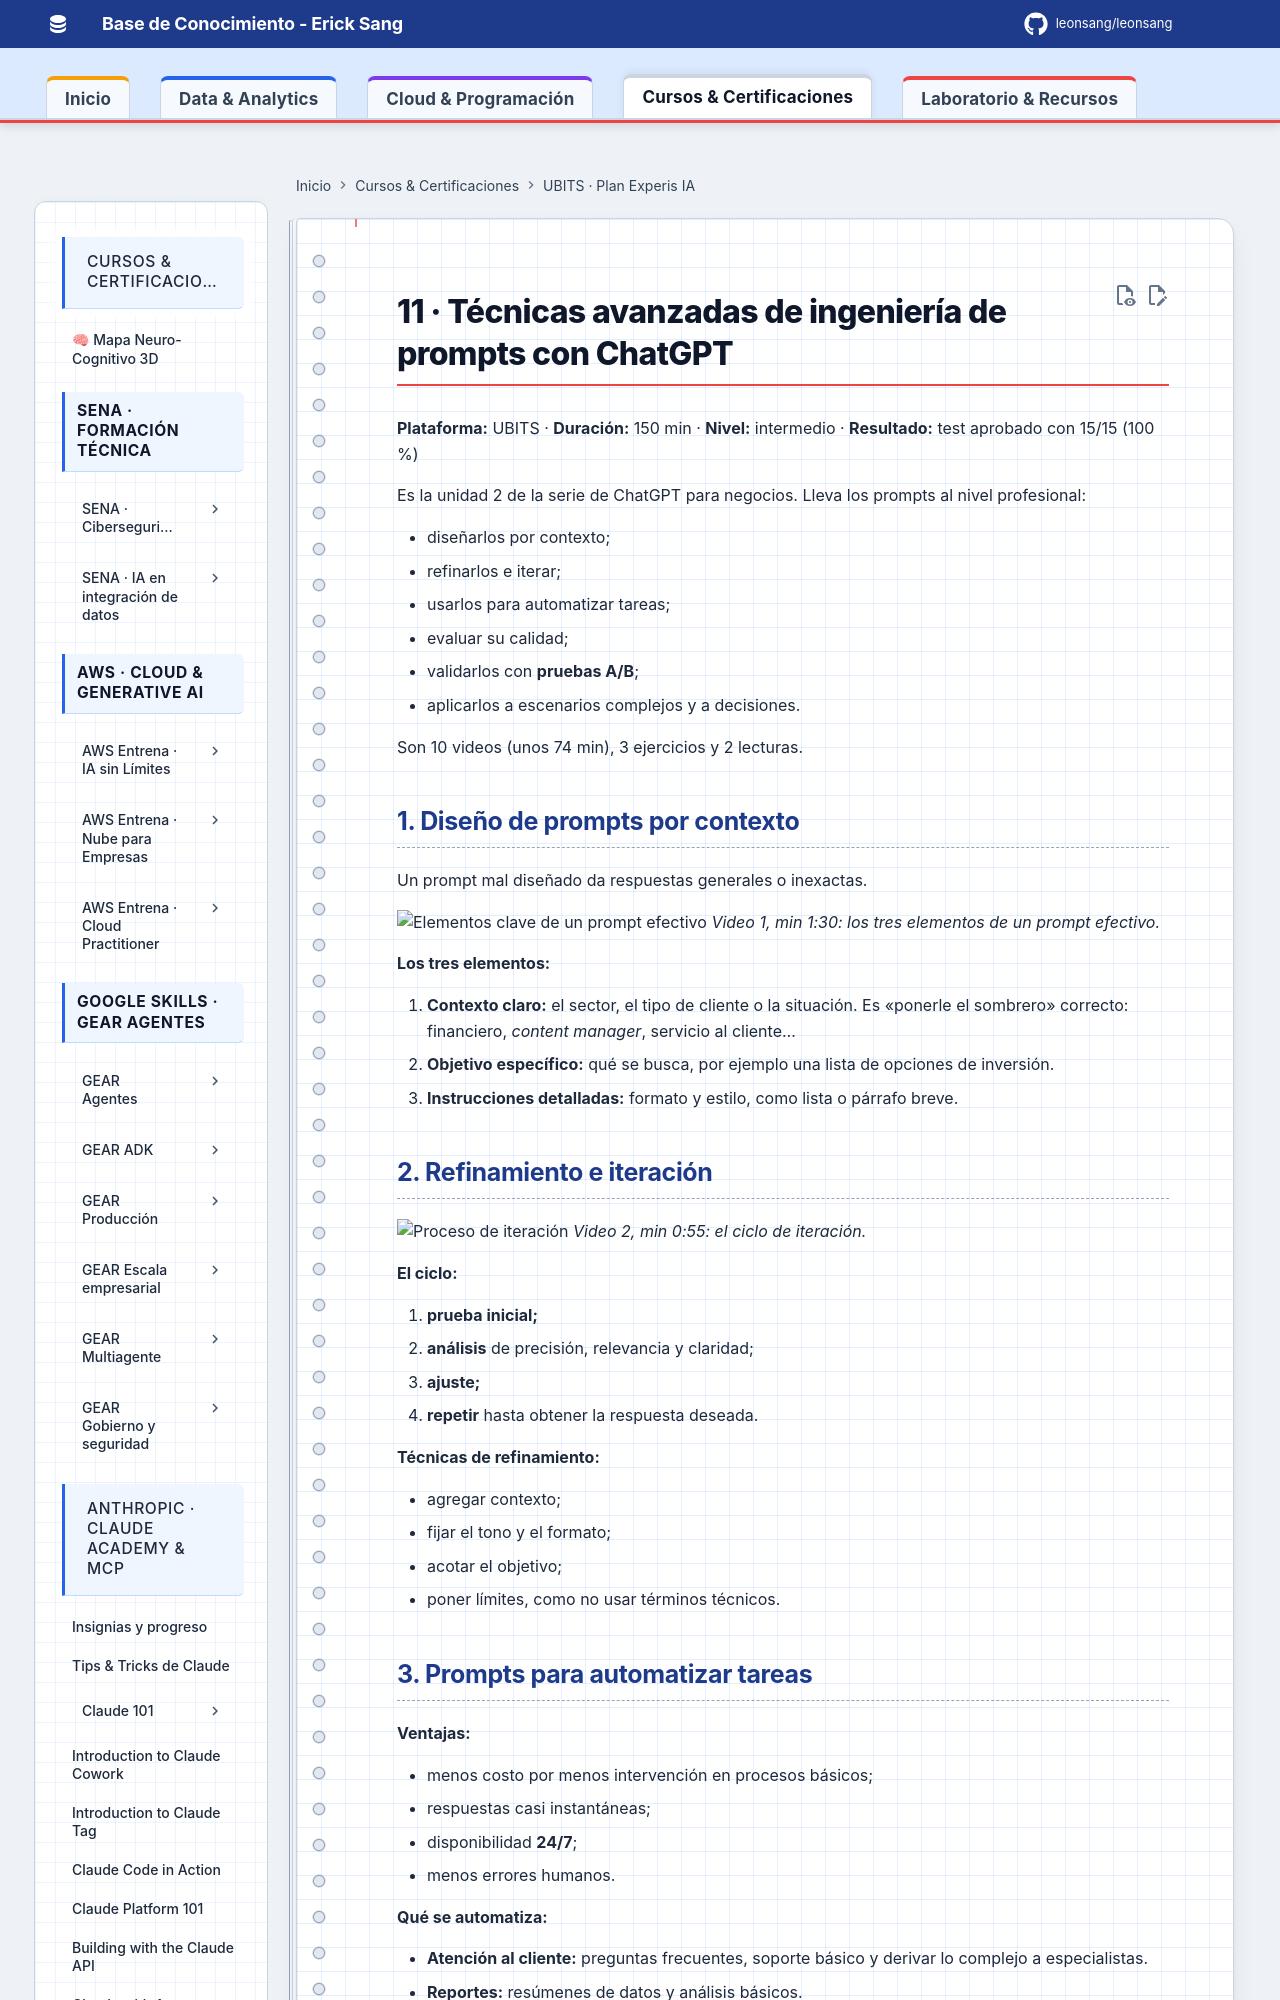

repository: Leonsang/Leonsang · page: cursos/ubits-experis-ia/11-tecnicas-avanzadas-prompts/index.html · generator: mkdocs

# 11 · Técnicas avanzadas de ingeniería de prompts con ChatGPT

**Plataforma:** UBITS · **Duración:** 150 min · **Nivel:** intermedio · **Resultado:** test aprobado con 15/15 (100 %)

Es la unidad 2 de la serie de ChatGPT para negocios. Lleva los prompts al nivel profesional:

- diseñarlos por contexto;
- refinarlos e iterar;
- usarlos para automatizar tareas;
- evaluar su calidad;
- validarlos con **pruebas A/B**;
- aplicarlos a escenarios complejos y a decisiones.

Son 10 videos (unos 74 min), 3 ejercicios y 2 lecturas.

## 1. Diseño de prompts por contexto

Un prompt mal diseñado da respuestas generales o inexactas.

![Elementos clave de un prompt efectivo](evidencias/11-v01-elementos.png)
*Video 1, min 1:30: los tres elementos de un prompt efectivo.*

**Los tres elementos:**

1. **Contexto claro:** el sector, el tipo de cliente o la situación. Es «ponerle el sombrero» correcto: financiero, *content manager*, servicio al cliente…
2. **Objetivo específico:** qué se busca, por ejemplo una lista de opciones de inversión.
3. **Instrucciones detalladas:** formato y estilo, como lista o párrafo breve.

## 2. Refinamiento e iteración

![Proceso de iteración](evidencias/11-v02-iteracion.png)
*Video 2, min 0:55: el ciclo de iteración.*

**El ciclo:**

1. **prueba inicial;**
2. **análisis** de precisión, relevancia y claridad;
3. **ajuste;**
4. **repetir** hasta obtener la respuesta deseada.

**Técnicas de refinamiento:**

- agregar contexto;
- fijar el tono y el formato;
- acotar el objetivo;
- poner límites, como no usar términos técnicos.

## 3. Prompts para automatizar tareas

**Ventajas:**

- menos costo por menos intervención en procesos básicos;
- respuestas casi instantáneas;
- disponibilidad **24/7**;
- menos errores humanos.

**Qué se automatiza:**

- **Atención al cliente:** preguntas frecuentes, soporte básico y derivar lo complejo a especialistas.
- **Reportes:** resúmenes de datos y análisis básicos.
- **Soporte interno:** preguntas de empleados sobre políticas, beneficios y procedimientos.

**Cómo debe ser el prompt:** rol, tarea, formato y **reglas o límites**, como el tono según el usuario o evitar tecnicismos.
